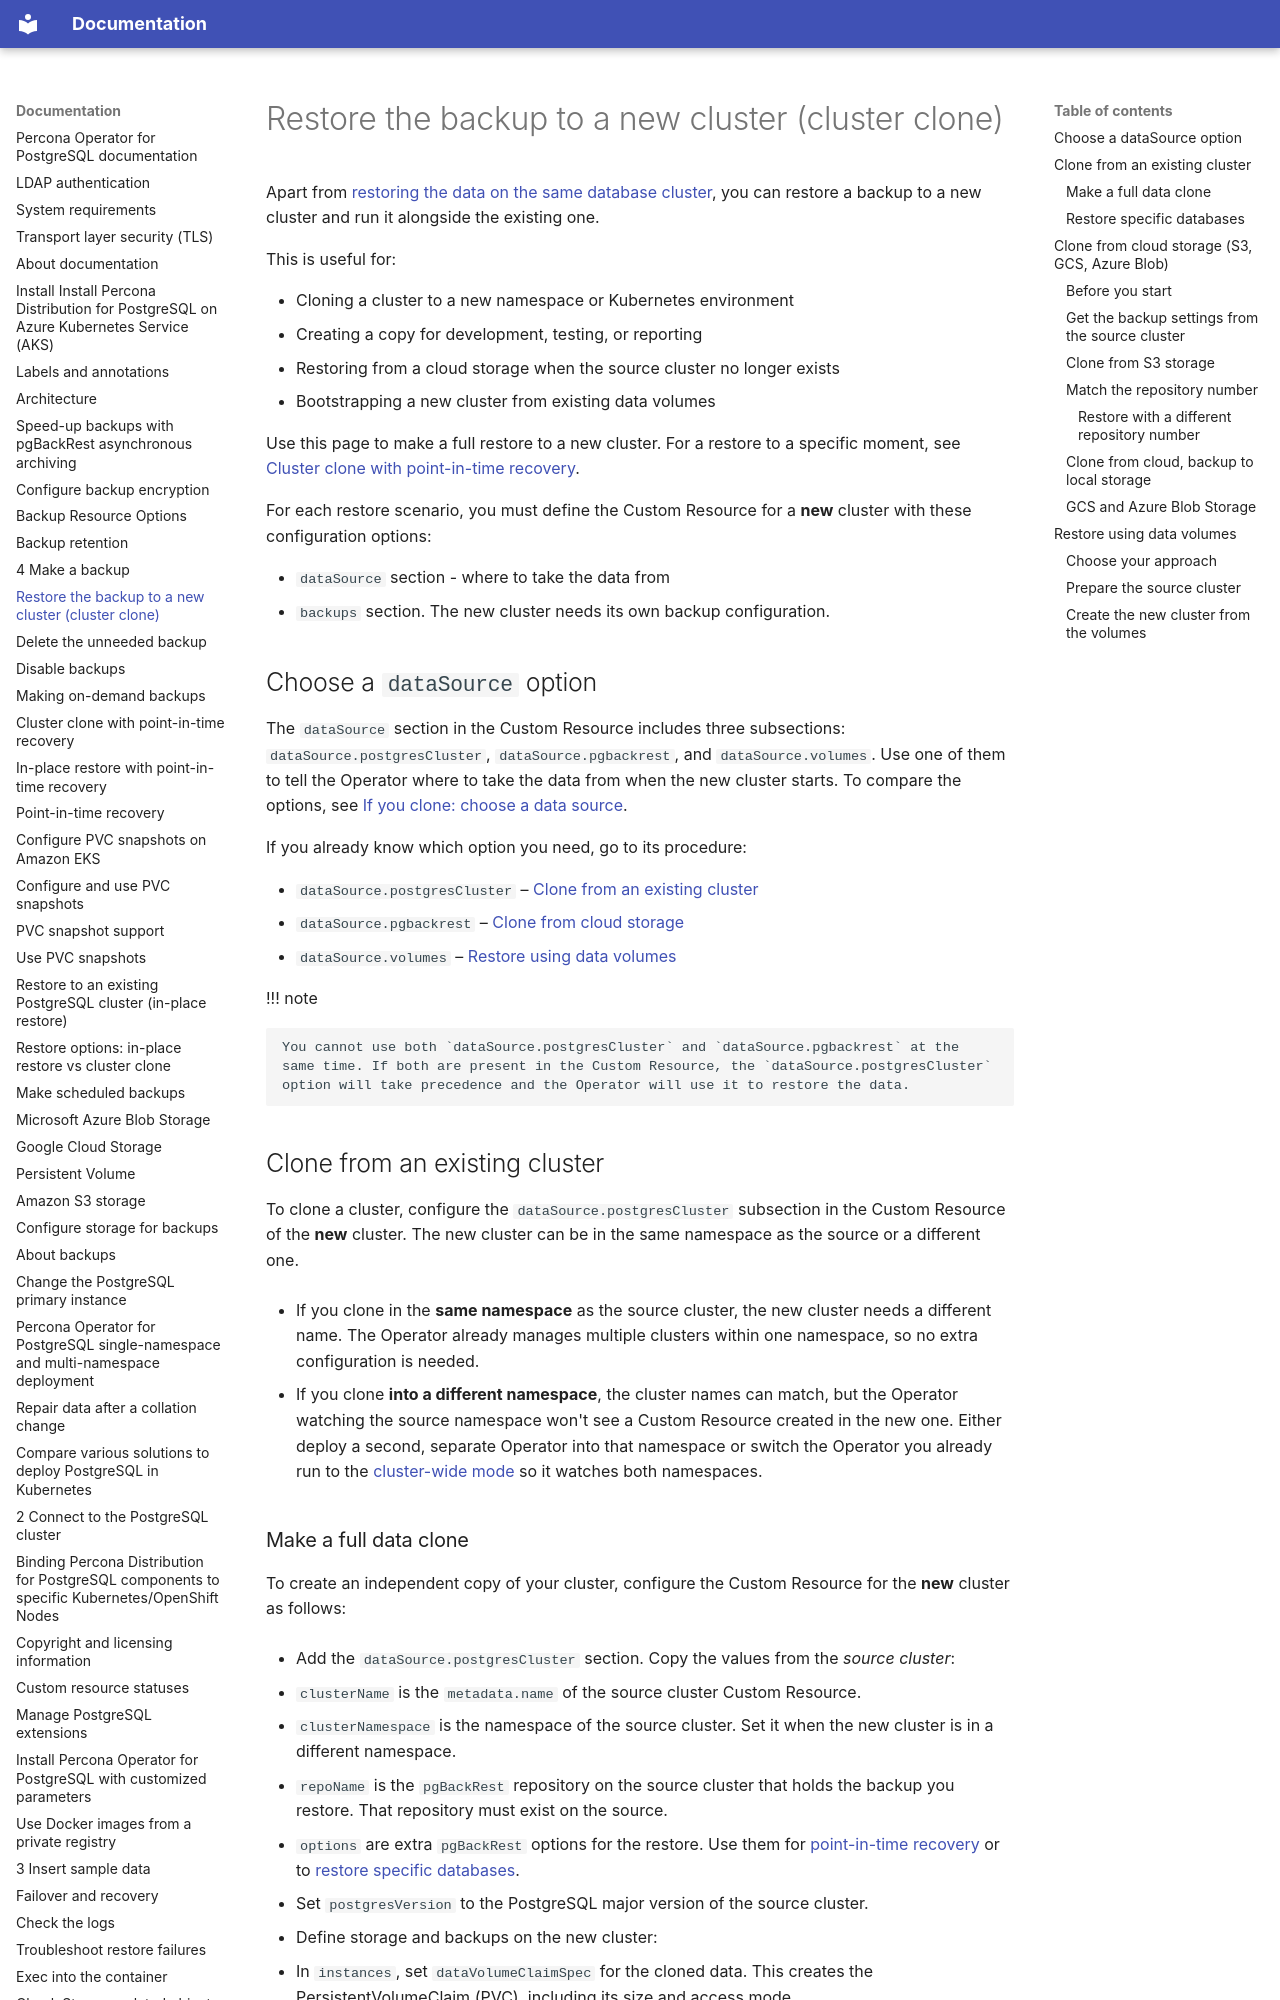

repository: percona/k8spg-docs · page: backups-clone/index.html · generator: mkdocs

# Restore the backup to a new cluster (cluster clone)

Apart from [restoring the data on the same database cluster](backups-restore-inplace.md), you can restore a backup to a new cluster and run it alongside the existing one.

This is useful for:

* Cloning a cluster to a new namespace or Kubernetes environment
* Creating a copy for development, testing, or reporting
* Restoring from a cloud storage when the source cluster no longer exists
* Bootstrapping a new cluster from existing data volumes

Use this page to make a full restore to a new cluster. For a restore to a specific moment, see [Cluster clone with point-in-time recovery](backups-pitr-cluster-clone.md).

For each restore scenario, you must define the Custom Resource for a **new** cluster with these configuration options:

* `dataSource` section - where to take the data from
* `backups` section. The new cluster needs its own backup configuration.

## Choose a `dataSource` option

The `dataSource` section in the Custom Resource includes three subsections: `dataSource.postgresCluster`, `dataSource.pgbackrest`, and `dataSource.volumes`. Use one of them to tell the Operator where to take the data from when the new cluster starts. To compare the options, see [If you clone: choose a data source](backups-restore.md#if-you-clone-choose-a-data-source).

If you already know which option you need, go to its procedure:

* `dataSource.postgresCluster` – [Clone from an existing cluster](#clone-from-an-existing-cluster)
* `dataSource.pgbackrest` – [Clone from cloud storage](#clone-from-cloud-storage-s3-gcs-azure-blob)
* `dataSource.volumes` – [Restore using data volumes](#restore-using-data-volumes)

!!! note

    You cannot use both `dataSource.postgresCluster` and `dataSource.pgbackrest` at the same time. If both are present in the Custom Resource, the `dataSource.postgresCluster` option will take precedence and the Operator will use it to restore the data.

## Clone from an existing cluster

To clone a cluster, configure the `dataSource.postgresCluster` subsection in the Custom Resource of the **new** cluster. The new cluster can be in the same namespace as the source or a different one. 

* If you clone in the **same namespace** as the source cluster, the new cluster needs a different name. The Operator already manages multiple clusters within one namespace, so no extra configuration is needed.

* If you clone **into a different namespace**, the cluster names can match, but the Operator watching the source namespace won't see a Custom Resource created in the new one. Either deploy a second, separate Operator into that namespace or switch the Operator you already run to the [cluster-wide mode](cluster-wide.md#install-the-operator-cluster-wide) so it watches both namespaces.
